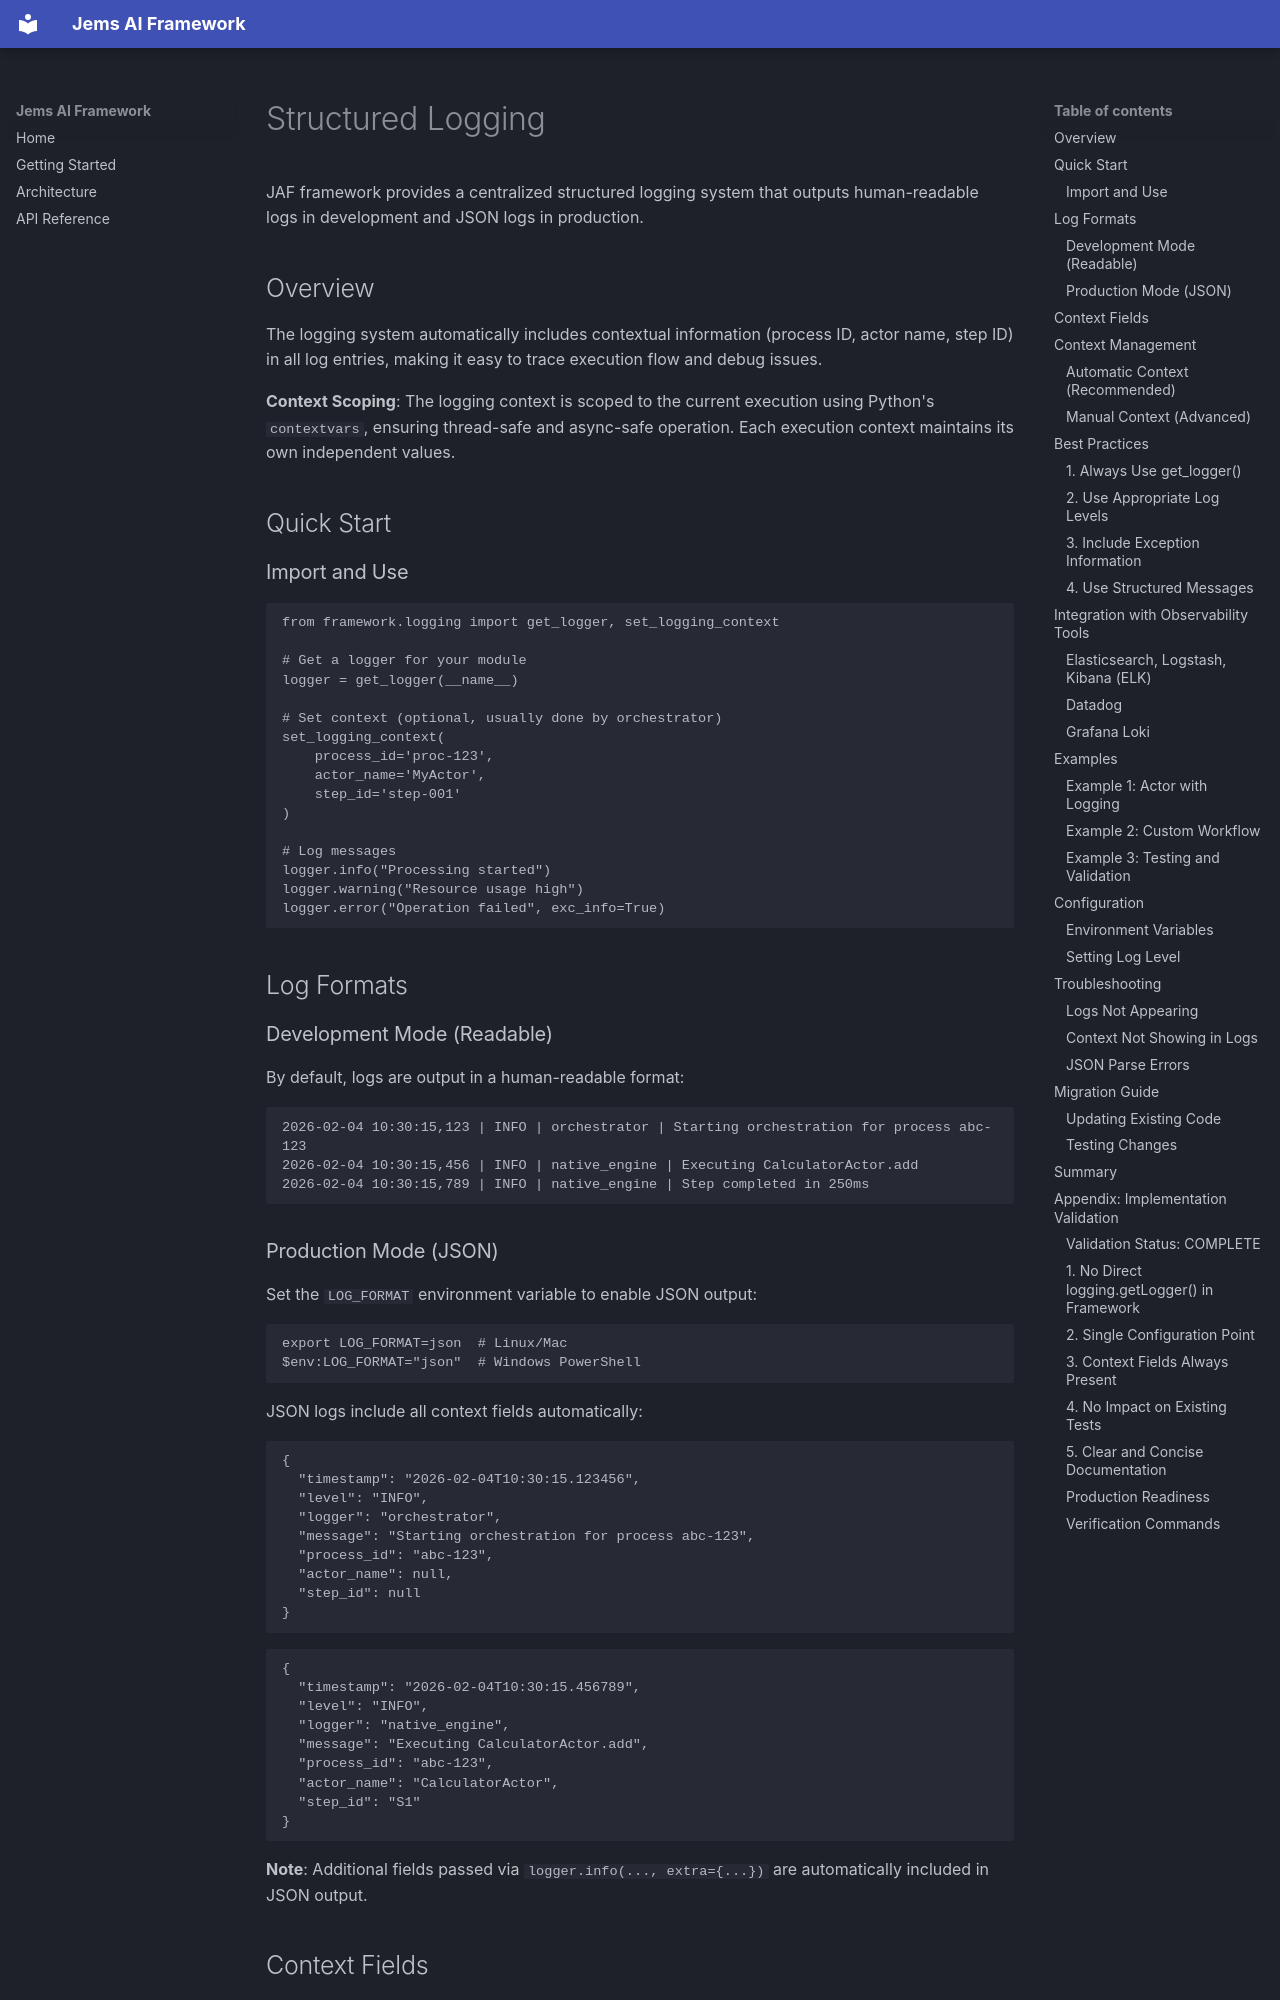

repository: Jean-Christ1/multi-agent-framework-entreprise-v2 · page: STRUCTURED_LOGGING/index.html · generator: mkdocs

# Structured Logging

JAF framework provides a centralized structured logging system that outputs human-readable logs in development and JSON logs in production.

## Overview

The logging system automatically includes contextual information (process ID, actor name, step ID) in all log entries, making it easy to trace execution flow and debug issues.

**Context Scoping**: The logging context is scoped to the current execution using Python's `contextvars`, ensuring thread-safe and async-safe operation. Each execution context maintains its own independent values.

## Quick Start

### Import and Use

```python
from framework.logging import get_logger, set_logging_context

# Get a logger for your module
logger = get_logger(__name__)

# Set context (optional, usually done by orchestrator)
set_logging_context(
    process_id='proc-123',
    actor_name='MyActor',
    step_id='step-001'
)

# Log messages
logger.info("Processing started")
logger.warning("Resource usage high")
logger.error("Operation failed", exc_info=True)
```

## Log Formats

### Development Mode (Readable)

By default, logs are output in a human-readable format:

```
2026-02-04 10:30:15,123 | INFO | orchestrator | Starting orchestration for process abc-123
2026-02-04 10:30:15,456 | INFO | native_engine | Executing CalculatorActor.add
2026-02-04 10:30:15,789 | INFO | native_engine | Step completed in 250ms
```

### Production Mode (JSON)

Set the `LOG_FORMAT` environment variable to enable JSON output:

```bash
export LOG_FORMAT=json  # Linux/Mac
$env:LOG_FORMAT="json"  # Windows PowerShell
```

JSON logs include all context fields automatically:

```json
{
  "timestamp": "2026-02-04T10:30:15.123456",
  "level": "INFO",
  "logger": "orchestrator",
  "message": "Starting orchestration for process abc-123",
  "process_id": "abc-123",
  "actor_name": null,
  "step_id": null
}
```

```json
{
  "timestamp": "2026-02-04T10:30:15.456789",
  "level": "INFO",
  "logger": "native_engine",
  "message": "Executing CalculatorActor.add",
  "process_id": "abc-123",
  "actor_name": "CalculatorActor",
  "step_id": "S1"
}
```

**Note**: Additional fields passed via `logger.info(..., extra={...})` are automatically included in JSON output.
